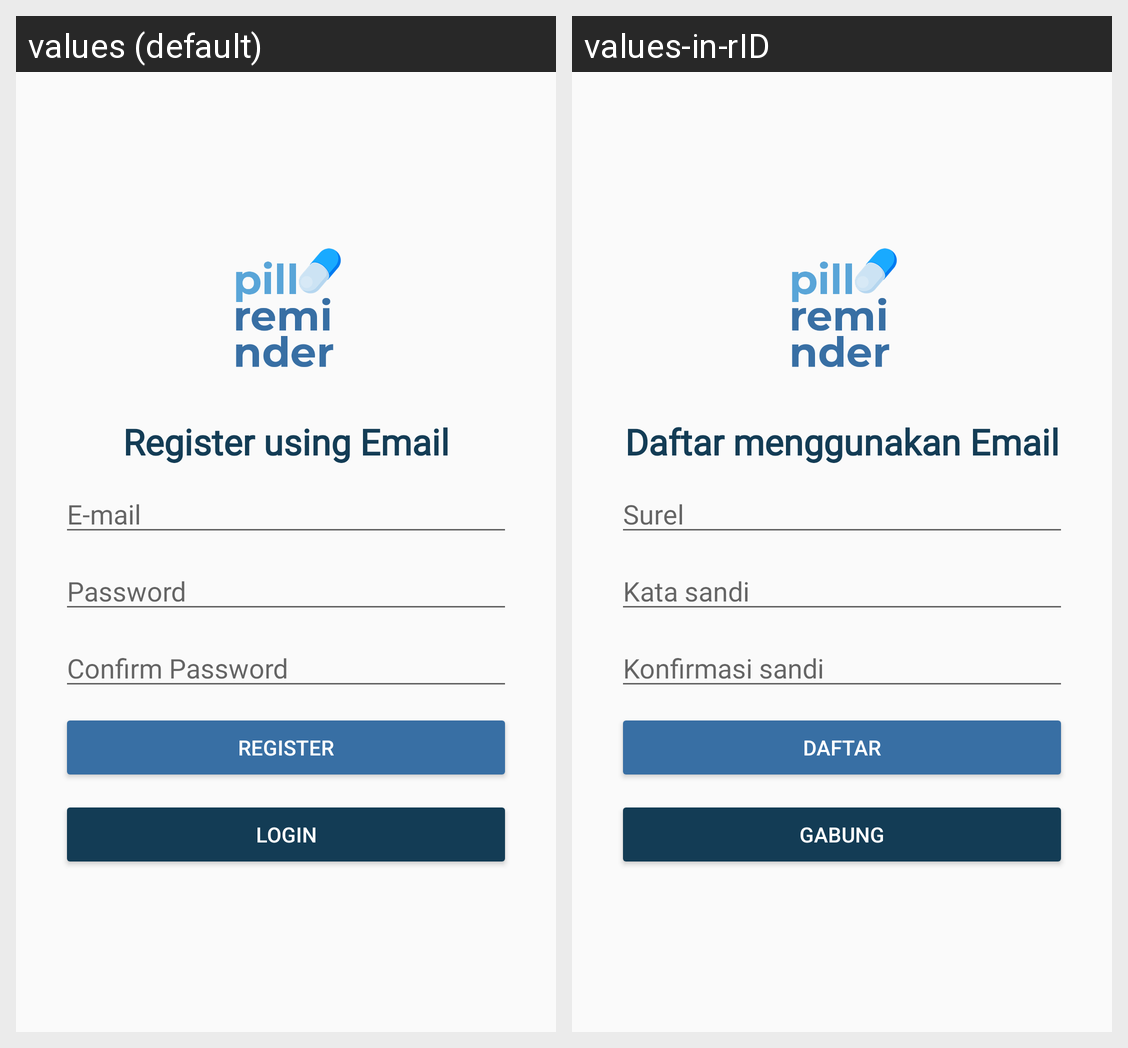

For this localized Android screen grid, give each drawn string resource with its value in every locale shown.
Android screen res/layout/activity_registerbymail.xml rendered under 2 locales, left to right: values (default), values-in-rID. Device: Nexus 5 (rendered at 1080×1920; each locale shown at half size, 540×960, under a caption strip naming it); theme Theme.Pillreminder.
Strings drawn on this screen, with the default value and each locale's value (text and hints the layout hard-codes, and strings that could not be matched under every locale, appear in the picture but are not listed):

register_using_email
  values: Register using Email
  values-in-rID: Daftar menggunakan Email

email
  values: E-mail
  values-in-rID: Surel

password
  values: Password
  values-in-rID: Kata sandi

confirm_password
  values: Confirm Password
  values-in-rID: Konfirmasi sandi

register
  values: Register
  values-in-rID: Daftar

login
  values: Login
  values-in-rID: Gabung
